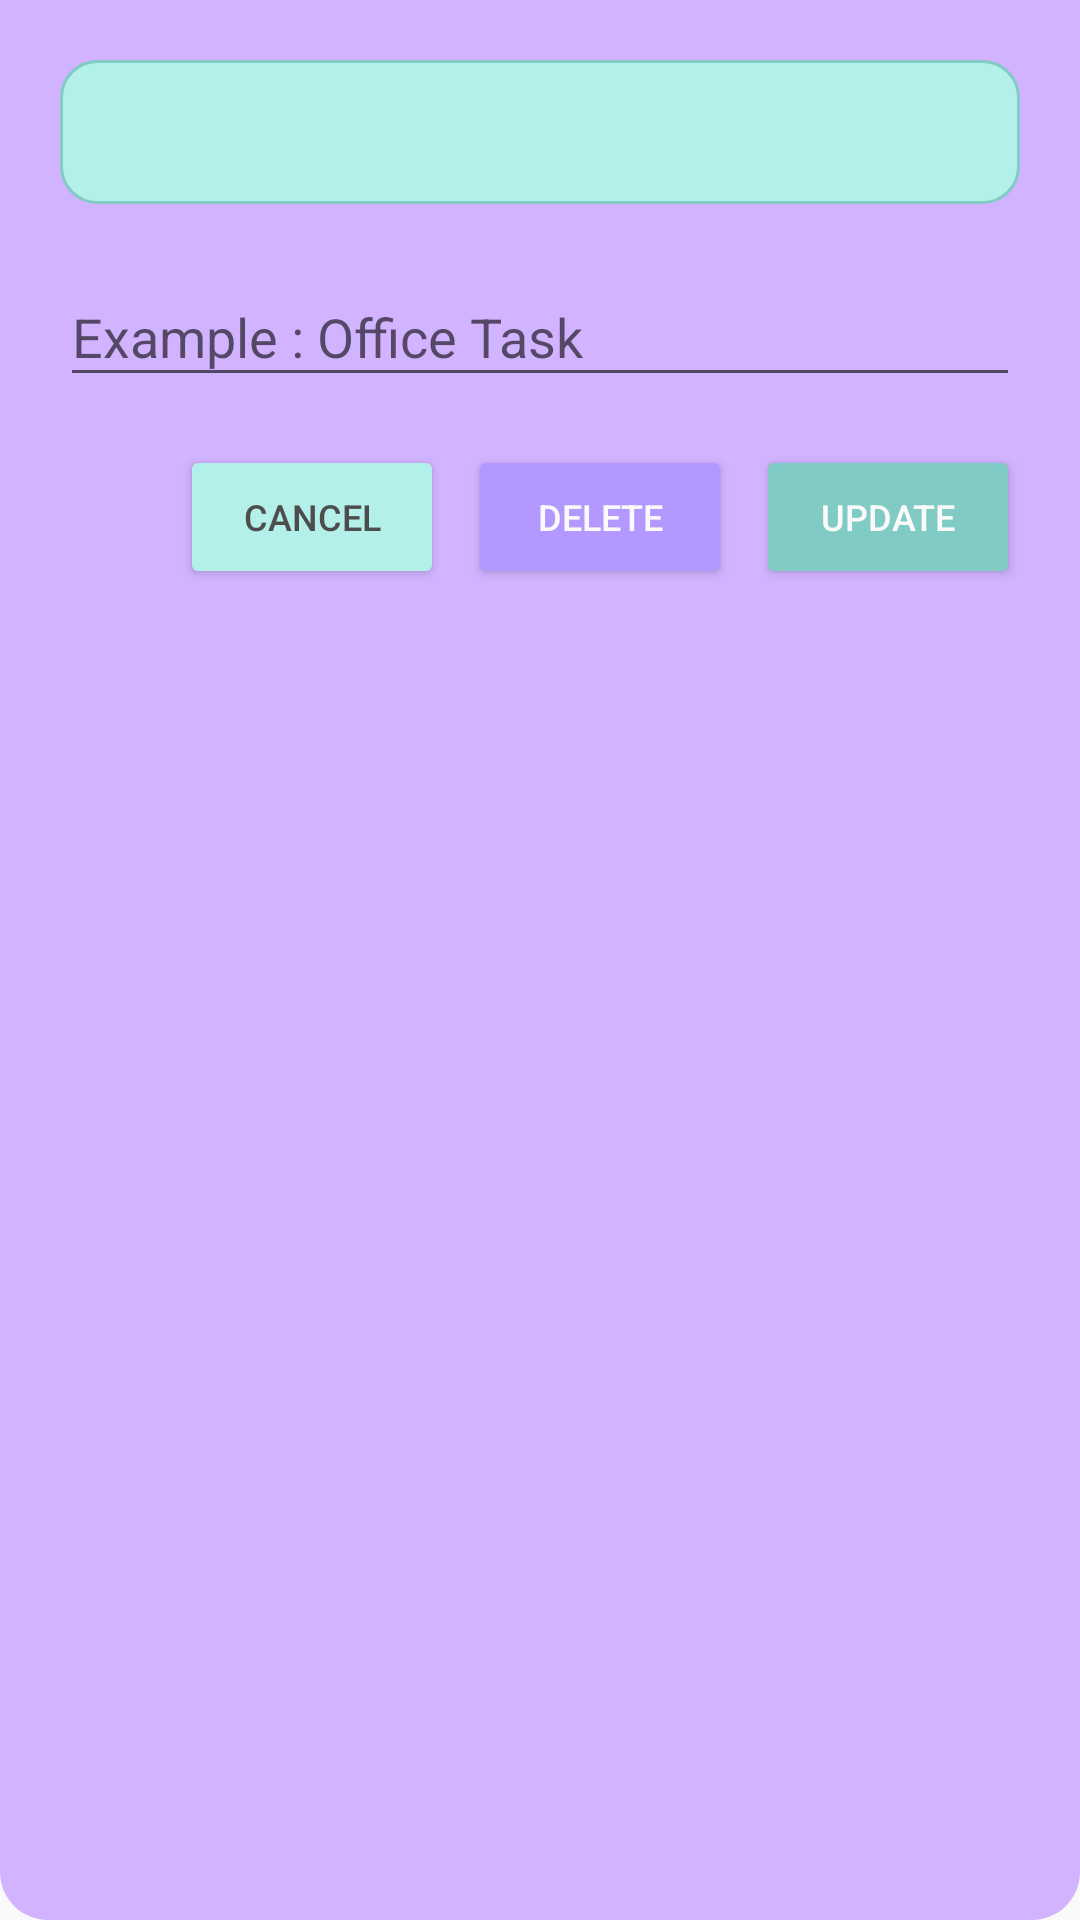

Layout XML and referenced resources for this Android screen:
<!-- AndroidManifest.xml: application theme Theme.Todo -->
<!-- res/layout/dialog_edittodo.xml -->
<?xml version="1.0" encoding="utf-8"?>
<LinearLayout
    xmlns:android="http://schemas.android.com/apk/res/android"
    xmlns:tools="http://schemas.android.com/tools"
    android:layout_width="match_parent"
    android:layout_height="wrap_content"
    android:orientation="vertical"
    android:padding="20dp"
    android:background="@drawable/bg_dialog_edititem"
    tools:context=".ui.MainActivity">

    
    <Spinner
        android:id="@+id/spn_color_edit"
        android:layout_width="match_parent"
        android:layout_height="wrap_content"
        android:minHeight="48dp"
        android:layout_marginBottom="12dp"
        android:background="@drawable/spinner_background"/>

    
    <com.google.android.material.textfield.TextInputLayout
        android:layout_width="match_parent"
        android:layout_height="wrap_content"
        android:layout_marginBottom="16dp">

        <com.google.android.material.textfield.TextInputEditText
            android:id="@+id/edt_dialog_edit_item_todo"
            android:layout_width="match_parent"
            android:layout_height="wrap_content"
            android:hint="Example : Office Task"
            android:textColor="@color/black"
            />
    </com.google.android.material.textfield.TextInputLayout>

    
    <LinearLayout
        android:layout_width="match_parent"
        android:layout_height="wrap_content"
        android:orientation="horizontal"
        android:gravity="end">

        <Button
            android:id="@+id/btn_batal_dialog_edit_item_todos"
            android:layout_width="wrap_content"
            android:layout_height="wrap_content"
            android:text="Cancel"
            android:backgroundTint="@color/teal_200"
            android:textColor="@color/black"
            android:textSize="12sp"
            />

        <Button
            android:id="@+id/btn_hapus_dialog_edit_item_todos"
            android:layout_width="wrap_content"
            android:layout_height="wrap_content"
            android:text="Delete"
            android:layout_marginStart="8dp"
            android:backgroundTint="@color/purple_700"
            android:textColor="@color/white"
            android:textSize="12sp"
            />

        <Button
            android:id="@+id/btn_update_dialog_edit_item_todos"
            android:layout_width="wrap_content"
            android:layout_height="wrap_content"
            android:text="Update"
            android:layout_marginStart="8dp"
            android:backgroundTint="@color/teal_700"
            android:textColor="@color/white"
            android:textSize="12sp"/>
    </LinearLayout>
</LinearLayout>
<!-- resources referenced by this layout -->
<resources>
  <color name="black">#4D4D4D</color>
  <color name="purple_700">#B399FF</color>
  <color name="teal_200">#B2F0E9</color>
  <color name="teal_700">#80CBC4</color>
  <color name="white">#FAFAFA</color>
  <!-- drawable bg_dialog_edititem (drawable) -->
  <?xml version="1.0" encoding="utf-8"?>
  <shape xmlns:android="http://schemas.android.com/apk/res/android"
      android:shape="rectangle">
      
      <solid android:color="@color/purple_500"/>
      <corners
          android:bottomLeftRadius="16dp"
          android:bottomRightRadius="16dp"/>
      <padding
          android:left="20dp"
          android:top="20dp"
          android:right="20dp"
          android:bottom="20dp"/>
  </shape>
  <!-- drawable spinner_background (drawable) -->
  <?xml version="1.0" encoding="utf-8"?>
  <shape xmlns:android="http://schemas.android.com/apk/res/android"
      android:shape="rectangle">
  
      
      <solid android:color="@color/teal_200" />
  
      
      <corners android:radius="12dp" />
  
      
      <stroke
          android:width="1dp"
          android:color="@color/teal_700" />
  
      
      <padding
          android:left="8dp"
          android:top="8dp"
          android:right="8dp"
          android:bottom="8dp" />
  </shape>
  <style name="Theme.Todo" parent="Theme.AppCompat.Light.NoActionBar">
          
          <item name="colorPrimary">@color/purple_500</item>
          <item name="colorPrimaryVariant">@color/purple_700</item>
          <item name="colorOnPrimary">@color/white</item>
          
          <item name="colorSecondary">@color/teal_200</item>
          <item name="colorSecondaryVariant">@color/teal_700</item>
          <item name="colorOnSecondary">@color/black</item>
          
          <item name="android:statusBarColor">@color/purple_200</item>
          <item name="android:windowLightStatusBar">false</item>
          
      </style>
  <color name="purple_500">#D1B3FF</color>
  <color name="purple_200">#E6CCFF</color>
</resources>
